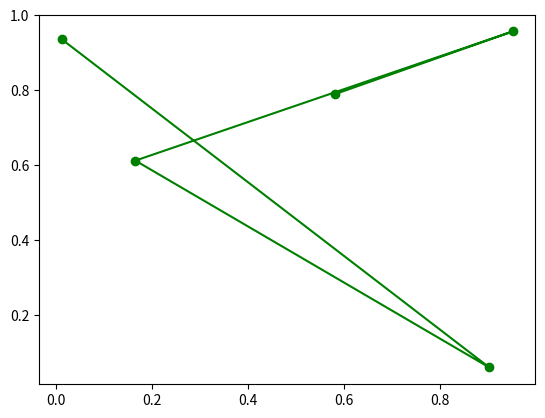

Reproduce this figure in Python.
import numpy as np
#pour tracer le graphe TSP
import matplotlib.pyplot as plt
import  random as rd



N=5 #le nombre de villes

T0=10
T=T0
Tmin=9
tau=1e4


beta=1e-1
k=0
t=0

def fonction_cout():
    global chemin
    energie =0.0
    #xy = np.concatenate((x[chemin],y[chemin]))
    xy=np.column_stack((x[chemin],y[chemin]))
    energie= np.sum(np.sqrt(np.sum((xy - np.roll(xy,-1, axis=0))**2,axis=1)))
    return energie




def Deplacement(ville1,ville2):
 

 
    global chemin
    #print('chemin courant',chemin)
    #print('ville1,ville2 choisies alétoirement',ville1,ville2)
    
    Min=min(ville1,ville2)
    Max=max(ville1,ville2)
    #print('min =',Min,'max =',Max)
    
    chemin[Min:Max]= chemin[Min:Max].copy()[::-1]
    #print('chemin [Min:Max]', chemin[Min:Max])
    #print('chemin [Min:Max].copy()[::-1]',chemin[Min:Max].copy()[::-1])
    #print('chemin nouveau',chemin)
    return

  
x = np.random.uniform(0, 1, N)
y = np.random.uniform(0, 1, N)

#choix du chemin initiale
chemin = np.arange(N)
chemin1 = chemin.copy()

cout_courant = fonction_cout()
d1=cout_courant
print('k=',k, 'Chemin Hamiltonien :',chemin,'distance du chemin =',cout_courant,'Température',T)


while  T > Tmin :  
    
   
    ville_voisine = rd.randint(1,N-1)  
    ville_courante = rd.randint(1,N-1)
    if ville_voisine == ville_courante:continue

    Deplacement(ville_voisine,ville_courante)
    
    cout_nouveau = fonction_cout()

    if cout_nouveau <= cout_courant:
        cout_courant= cout_nouveau
    else:  #Critère de Métropolis
        dE = cout_nouveau-cout_courant
        #beta=rd.uniform(0,1)
        if beta > np.exp(-dE/T):
            Deplacement(ville_voisine,ville_courante)  
        else:  
            cout_courant = cout_nouveau           

    t+=1
    T = T0*np.exp(-t/tau)
    k+=1 

    # Abaisser la température ======> Refroidissement
    print('k =', k, 'Chemin Hamiltonien : ',chemin,' Distance du chemin= ', cout_courant, 'Température',T)
    #plt.plot(x[chemin],y[chemin],marker='o',color='r')


print('Résultat final')
print('chemin initial:',chemin1,"Distance du chemin initial =",d1,'température initiale =',T0)
print('chemin optimal:',chemin,"Distance du chemin optimal =",cout_courant,'température Final =',T)
#plt.plot(x[chemin1],y[chemin1],marker='o',color='r')
plt.plot(x[chemin],y[chemin],marker='o',color='g')
